Run: headless pygame with SDL's dummy video driver; simulated clock (each Clock.tick advances the game by its frame time, no real sleeping); random seed 0; keys injected as events and as key.get_pressed() state; no mouse input.
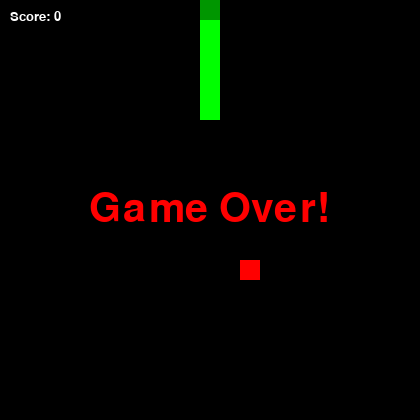
Frame 1 of 4 · flips 1–60 · no input
Frame 2 of 4 · flips 61–180 · tapped SPACE, RETURN · held RIGHT (→), D · screen unchanged from frame 1, image omitted
Frame 3 of 4 · flips 181–300 · held DOWN (↓), S · screen unchanged from frame 2, image omitted
Frame 4 of 4 · flips 301–420 · held LEFT (←), A, UP (↑), W · screen unchanged from frame 3, image omitted

The pygame program that drew these frames:

#!/usr/bin/python3

# todo:
# - center font
# - color tuple (floats?)

import pygame, sys
from pygame.locals import *
from pygame import K_LEFT, K_RIGHT, K_DOWN, K_UP, K_ESCAPE, K_F5
from random import randint
from time import sleep

[UP, RIGHT, DOWN, LEFT] = range(4)

# settings
tiles_x = tiles_y = 21
tile_size = 20
start_tiles = 6
background_color = Color(0, 0, 0, 255)
apple_color = Color(255, 0, 0, 255)
snake_color = Color(0, 255, 0, 255)
head_color = Color(0, 150, 0, 255)
gameover_color = (255, 0, 0)
score_color = (255, 255, 255)
fps = 8
# end settings

screen_size = (tile_size * tiles_x, tile_size * tiles_y)

def init():
    global apples, snake, is_alive, score, facing

    apples = []
    facing = UP
    is_alive = True
    score = 0

    mid = (round(tiles_x / 2), round(tiles_y / 2))
    snake = [(mid[0], mid[1] + x) for x in range(start_tiles)]

    spawn_apple()

def quit():
    pygame.display.iconify()
    pygame.quit()
    sys.exit()

def render():
    screen.fill(background_color)

    for (x, y) in apples: screen.fill(apple_color, Rect(x * tile_size, y * tile_size, tile_size, tile_size))
    for (x, y) in snake[1:]: screen.fill(snake_color, Rect(x * tile_size, y * tile_size, tile_size, tile_size))
    screen.fill(head_color, Rect(snake[0][0] * tile_size, snake[0][1] * tile_size, tile_size, tile_size))

    if not is_alive:
        text = gameover_font.render("Game Over!", 1, gameover_color)
        (_, _, x, y) = text.get_rect()
        screen.blit(text, ((screen_size[0] - x) / 2, (screen_size[1] - y) / 2))

    screen.blit(basic_font.render("Score: %d" % score, 1, score_color), (10, 10))

def update():
    global apples, snake, is_alive, score, facing

    for key in [e.key for e in events if e.type == KEYDOWN]:
        if key == K_LEFT and facing != RIGHT: facing = LEFT
        if key == K_RIGHT and facing != LEFT: facing = RIGHT
        if key == K_DOWN and facing != UP: facing = DOWN
        if key == K_UP and facing != DOWN: facing = UP

        if key == K_ESCAPE: quit()
        if key == K_F5:
            init()
            return

    if not is_alive: return

    (x, y) = snake[0]

    if facing == LEFT: pos = (x-1, y)
    if facing == RIGHT: pos = (x+1, y)
    if facing == UP: pos = (x, y-1)
    if facing == DOWN: pos = (x, y+1)

    if pos[0] < 0 or pos[0] >= tiles_x or pos[1] < 0 or pos[1] >= tiles_y or pos in snake:
        is_alive = False
        return

    snake.insert(0, pos)

    has_apple = False
    for i in range(len(apples)):
        if apples[i] in snake:
            has_apple = True
            del apples[i]
            spawn_apple()
            score += 1

    if not has_apple:
        snake.pop()

def spawn_apple():
    global apples

    pos = (randint(0, tiles_x - 1), randint(0, tiles_y - 1))
    if pos in snake or pos in apples: spawn_apple()
    else: apples.append(pos)

if __name__ == "__main__":
    pygame.init()
    screen = pygame.display.set_mode(screen_size)
    pygame.display.set_caption("Snake")

    basic_font = pygame.font.SysFont("Monospace", 20)
    gameover_font = pygame.font.SysFont("Monospace", 60)

    init()

    should_stop = False
    while not should_stop:
        global events
        events = pygame.event.get()

        if QUIT in [e.type for e in events]:
            quit()

        # swap these two?
        update()
        render()

        pygame.display.update()
        sleep(1 / fps)
